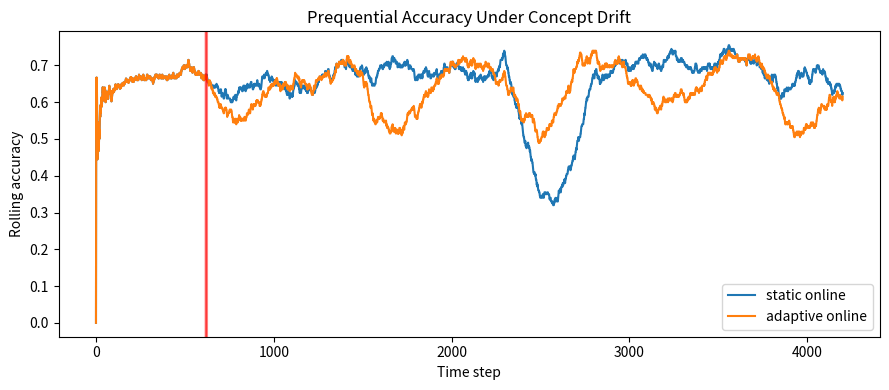

This chart was generated by the following Python code:
from __future__ import annotations

import math
import random
from typing import List, Tuple


def sigmoid(z: float) -> float:
    return 1.0 / (1.0 + math.exp(-max(-35, min(35, z))))


def generate_stream(n: int = 4000, drift_at: int = 2200, seed: int = 42):
    random.seed(seed)
    X, y = [], []
    for i in range(n):
        x1 = random.uniform(-1, 1)
        x2 = random.uniform(-1, 1)
        x3 = 1.0
        if i < drift_at:
            logit = 1.3 * x1 - 1.0 * x2
        else:
            logit = -1.1 * x1 + 1.4 * x2 + 0.2
        p = sigmoid(logit)
        yi = 1 if random.random() < p else 0
        X.append([x1, x2, x3])
        y.append(yi)
    return X, y


def online_predict(x: List[float], w: List[float]) -> float:
    return sigmoid(sum(wi * xi for wi, xi in zip(w, x)))


def run_online(
    X: List[List[float]],
    y: List[int],
    adaptive: bool,
    base_lr: float = 0.03,
    win: int = 120,
    gap_thresh: float = 0.08,
):
    w = [0.0, 0.0, 0.0]
    errors = []
    acc_curve = []
    drift_points = []

    for i, (xi, yi) in enumerate(zip(X, y), 1):
        p = online_predict(xi, w)
        pred = 1 if p >= 0.5 else 0
        err = 0 if pred == yi else 1
        errors.append(err)

        # drift detection: recent window vs previous window
        lr = base_lr
        if adaptive and len(errors) >= 2 * win:
            a = sum(errors[-win:]) / win
            b = sum(errors[-2 * win : -win]) / win
            if a - b > gap_thresh:
                drift_points.append(i)
                lr = base_lr * 3.0
                # mild reset to adapt faster
                w = [0.7 * v for v in w]

        # online logistic update
        grad = yi - p
        for j in range(len(w)):
            w[j] += lr * grad * xi[j]

        # smoothed accuracy
        k = min(200, len(errors))
        acc = 1.0 - (sum(errors[-k:]) / k)
        acc_curve.append(acc)

    return acc_curve, drift_points


def maybe_plot(acc_static, acc_adapt, drift_points):
    try:
        import matplotlib.pyplot as plt
    except Exception:
        print("Final rolling acc static:", round(acc_static[-1], 4))
        print("Final rolling acc adapt :", round(acc_adapt[-1], 4))
        print("Drift points detected   :", drift_points[:10])
        return

    plt.figure(figsize=(9, 4))
    plt.plot(acc_static, label="static online")
    plt.plot(acc_adapt, label="adaptive online")
    for d in drift_points[:10]:
        plt.axvline(d, color="red", alpha=0.15)
    plt.title("Prequential Accuracy Under Concept Drift")
    plt.xlabel("Time step")
    plt.ylabel("Rolling accuracy")
    plt.legend()
    plt.tight_layout()
    plt.show()


if __name__ == "__main__":
    X, y = generate_stream(n=4200, drift_at=2300, seed=11)
    acc_static, _ = run_online(X, y, adaptive=False)
    acc_adapt, drifts = run_online(X, y, adaptive=True, base_lr=0.03, win=120, gap_thresh=0.07)

    print("Final static acc:", round(acc_static[-1], 4))
    print("Final adapt  acc:", round(acc_adapt[-1], 4))
    print("Detected drift points:", drifts[:8], "... total", len(drifts))

    maybe_plot(acc_static, acc_adapt, drifts)


# TODO (Student Exercise)
# Test gap_thresh in [0.04, 0.07, 0.10] and compare final accuracy.
